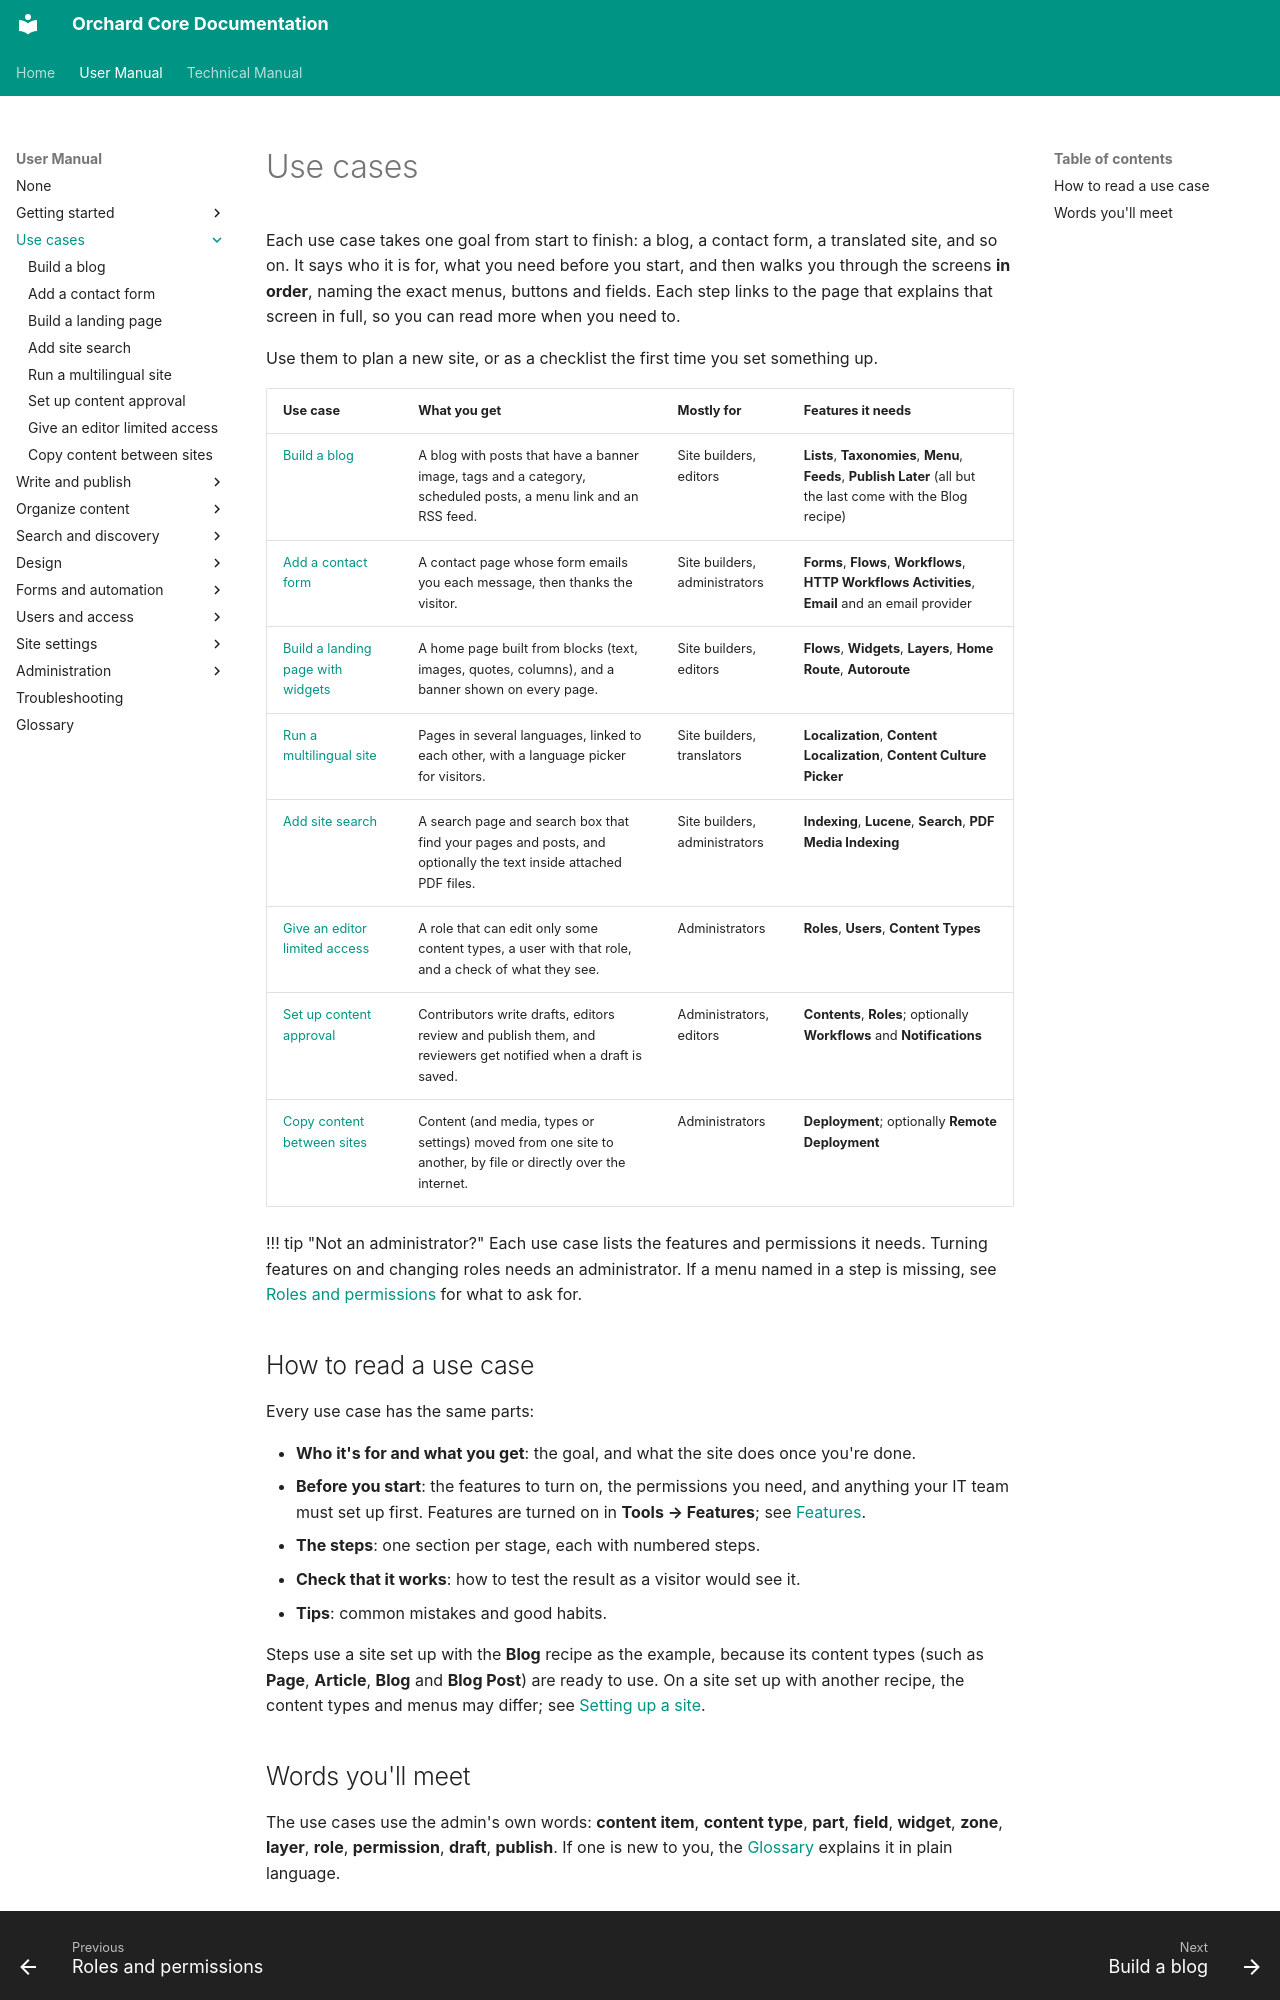

repository: OrchardCMS/OrchardCore · page: user-manual/use-cases/index.html · generator: mkdocs

---
title: Use cases
description: End-to-end walkthroughs for common goals, such as running a blog, a contact form, a multilingual site or site search, with who each one is for and the features it needs.
technical_manual:
  - guides/create-cms-application/README.md
  - reference/glossary/README.md
---

# Use cases

Each use case takes one goal from start to finish: a blog, a contact form, a translated site, and so on. It says who it is for, what you need before you start, and then walks you through the screens **in order**, naming the exact menus, buttons and fields. Each step links to the page that explains that screen in full, so you can read more when you need to.

Use them to plan a new site, or as a checklist the first time you set something up.

| Use case | What you get | Mostly for | Features it needs |
| --- | --- | --- | --- |
| [Build a blog](build-a-blog.md) | A blog with posts that have a banner image, tags and a category, scheduled posts, a menu link and an RSS feed. | Site builders, editors | **Lists**, **Taxonomies**, **Menu**, **Feeds**, **Publish Later** (all but the last come with the Blog recipe) |
| [Add a contact form](contact-form.md) | A contact page whose form emails you each message, then thanks the visitor. | Site builders, administrators | **Forms**, **Flows**, **Workflows**, **HTTP Workflows Activities**, **Email** and an email provider |
| [Build a landing page with widgets](landing-page-with-widgets.md) | A home page built from blocks (text, images, quotes, columns), and a banner shown on every page. | Site builders, editors | **Flows**, **Widgets**, **Layers**, **Home Route**, **Autoroute** |
| [Run a multilingual site](multilingual-site.md) | Pages in several languages, linked to each other, with a language picker for visitors. | Site builders, translators | **Localization**, **Content Localization**, **Content Culture Picker** |
| [Add site search](site-search.md) | A search page and search box that find your pages and posts, and optionally the text inside attached PDF files. | Site builders, administrators | **Indexing**, **Lucene**, **Search**, **PDF Media Indexing** |
| [Give an editor limited access](editor-with-limited-access.md) | A role that can edit only some content types, a user with that role, and a check of what they see. | Administrators | **Roles**, **Users**, **Content Types** |
| [Set up content approval](content-approval.md) | Contributors write drafts, editors review and publish them, and reviewers get notified when a draft is saved. | Administrators, editors | **Contents**, **Roles**; optionally **Workflows** and **Notifications** |
| [Copy content between sites](copy-content-between-sites.md) | Content (and media, types or settings) moved from one site to another, by file or directly over the internet. | Administrators | **Deployment**; optionally **Remote Deployment** |

!!! tip "Not an administrator?"
    Each use case lists the features and permissions it needs. Turning features on and changing roles needs an administrator. If a menu named in a step is missing, see [Roles and permissions](../getting-started/roles-and-permissions.md) for what to ask for.

## How to read a use case

Every use case has the same parts:

- **Who it's for and what you get**: the goal, and what the site does once you're done.
- **Before you start**: the features to turn on, the permissions you need, and anything your IT team must set up first. Features are turned on in **Tools → Features**; see [Features](../getting-started/features.md).
- **The steps**: one section per stage, each with numbered steps.
- **Check that it works**: how to test the result as a visitor would see it.
- **Tips**: common mistakes and good habits.

Steps use a site set up with the **Blog** recipe as the example, because its content types (such as **Page**, **Article**, **Blog** and **Blog Post**) are ready to use. On a site set up with another recipe, the content types and menus may differ; see [Setting up a site](../getting-started/setting-up-a-site.md).
